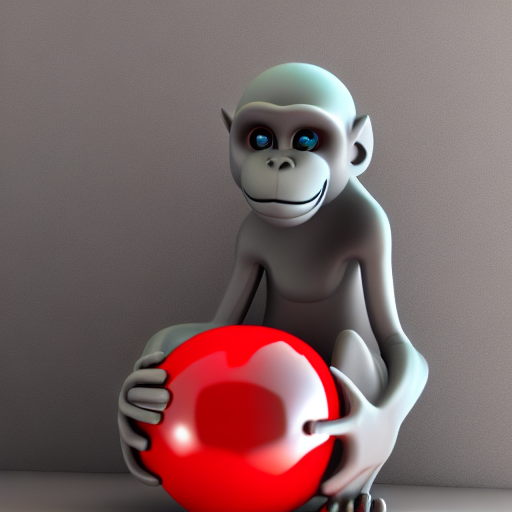
Generation parameters embedded in this image by AUTOMATIC1111 Stable Diffusion web UI or a fork of it (Forge, ...) (PNG 'parameters' text chunk):
A blue monkey holding a red ball, 3D render
Steps: 20, Sampler: DDIM, CFG scale: 10, Seed: 2148213317, Size: 512x512, Model hash: 81761151